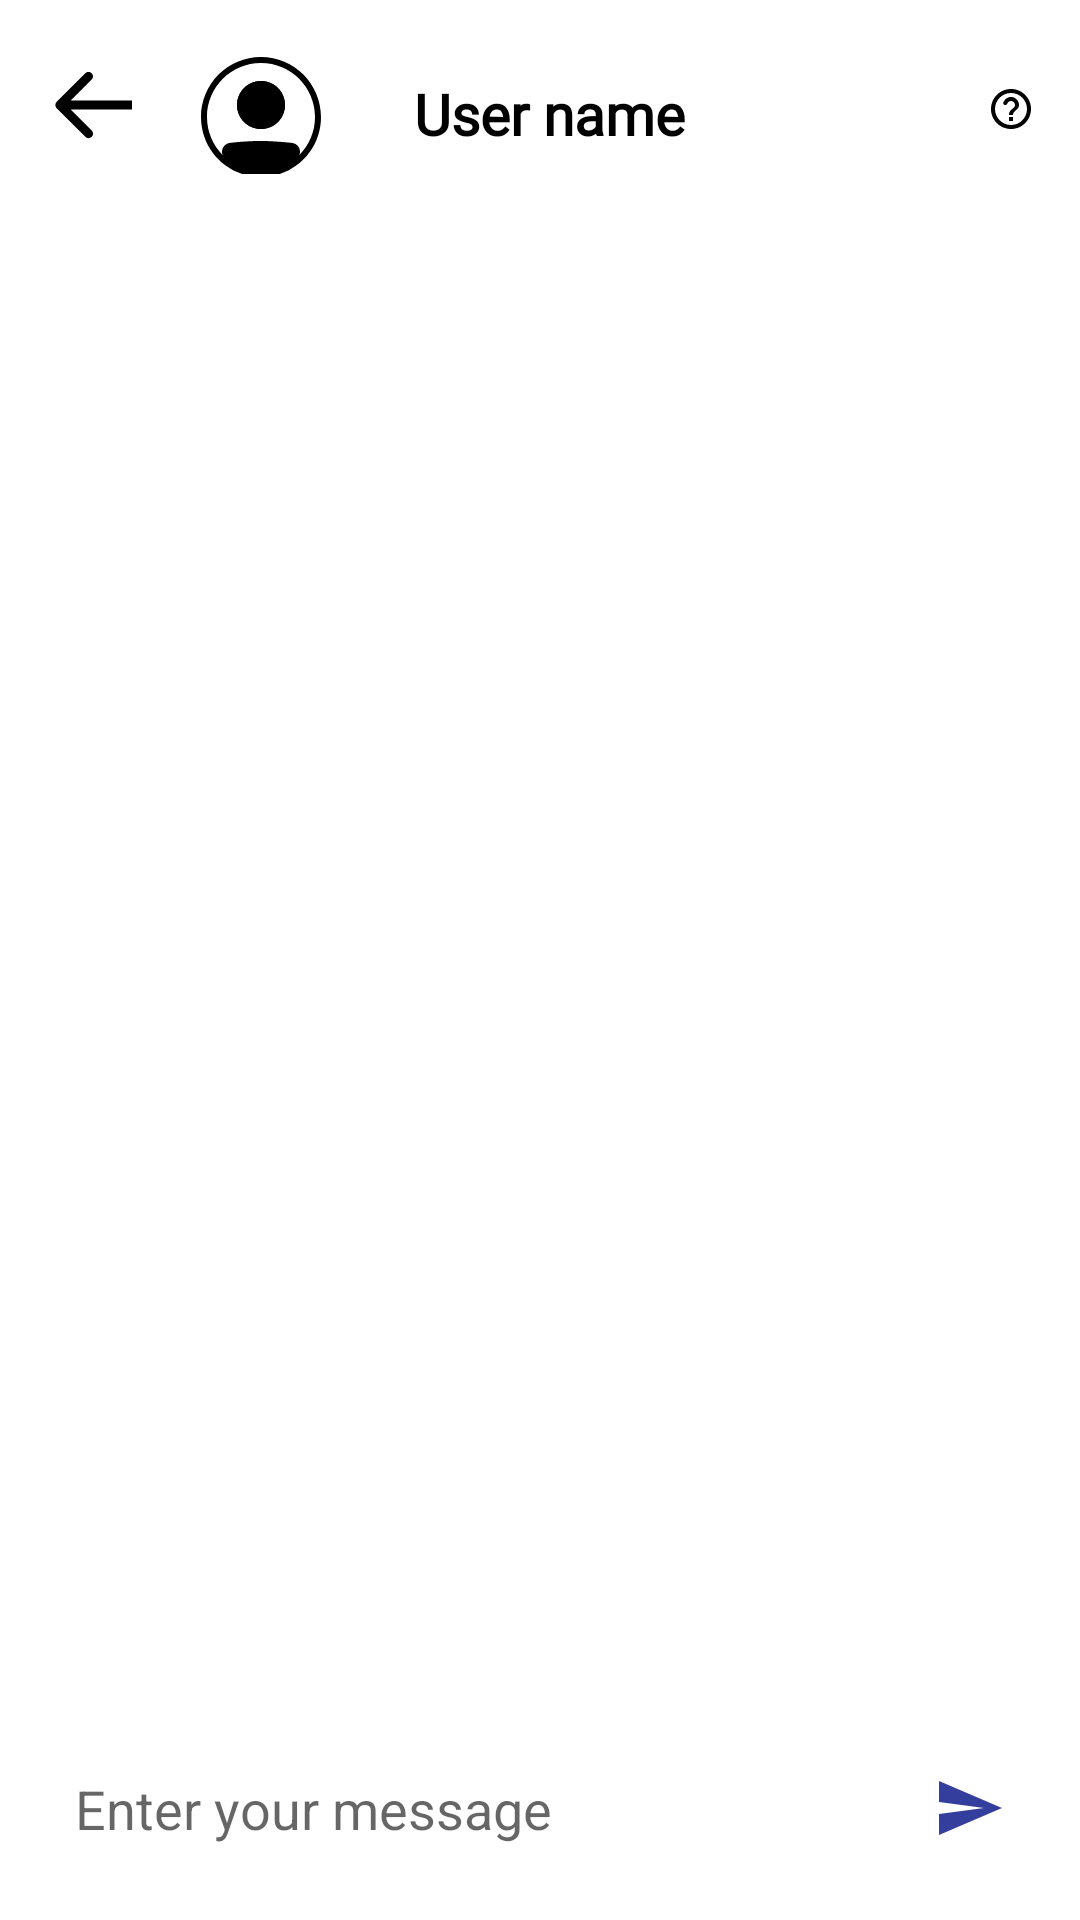

This screen was rendered from an Android layout file. Write that file and the resources it references.
<!-- AndroidManifest.xml: application theme Theme.navpe -->
<!-- res/layout/activity_chat.xml -->
<?xml version="1.0" encoding="utf-8"?>
<androidx.constraintlayout.widget.ConstraintLayout xmlns:android="http://schemas.android.com/apk/res/android"
    xmlns:app="http://schemas.android.com/apk/res-auto"
    xmlns:tools="http://schemas.android.com/tools"
    android:layout_width="match_parent"
    android:layout_height="match_parent"
    tools:context=".Activities.Chat"
    android:background="@color/background">
    <LinearLayout
        android:id="@+id/header4"
        android:layout_width="match_parent"
        android:layout_height="wrap_content"
        app:layout_constraintEnd_toEndOf="parent"
        app:layout_constraintStart_toStartOf="parent"
        app:layout_constraintTop_toTopOf="parent">
        <ImageView
            android:id="@+id/back7"
            android:layout_marginHorizontal="16sp"
            android:layout_marginVertical="24sp"
            android:layout_width="wrap_content"
            android:layout_height="wrap_content"
            android:src="@drawable/back_button"
            android:layout_gravity="center"
            android:contentDescription="@string/back"/>
        <ImageView
            android:layout_width="wrap_content"
            android:layout_height="wrap_content"
            android:src="@drawable/user_image"
            android:layout_gravity="center"
            android:layout_marginVertical="15sp"
            android:contentDescription="@string/profile_picture"/>

        <LinearLayout
            android:layout_width="200dp"
            android:layout_height="match_parent"
            android:orientation="vertical">
            <TextView
                android:id="@+id/chatName"
                android:layout_width="wrap_content"
                android:layout_height="wrap_content"
                android:text="@string/user_name"
                android:layout_gravity="center_vertical"
                android:textStyle="bold"
                android:textColor="@color/contrastColor"
                android:fontFamily="@font/roboto"
                android:textSize="19sp"
                android:layout_marginHorizontal="24sp"
                android:layout_marginVertical="25sp"
                />
            <TextView
                android:id="@+id/chatMobile"
                android:layout_width="wrap_content"
                android:layout_height="wrap_content"
                android:visibility="gone"
                android:text="@string/mobile_number"
                android:textColor="@color/contrastColor"
                android:fontFamily="@font/roboto"
                android:textSize="17sp"
                android:layout_marginStart="15dp" />

        </LinearLayout>

        <ImageView
            android:id="@+id/faq_help"
            android:layout_width="wrap_content"
            android:layout_height="wrap_content"
            android:src="@drawable/help"
            android:layout_gravity="center"
            android:layout_margin="15dp"
            android:contentDescription="@string/back"/>
    </LinearLayout>

    <androidx.recyclerview.widget.RecyclerView
        android:id="@+id/chatRecycler"
        android:layout_width="match_parent"
        android:layout_height="0dp"
        android:layout_marginTop="20dp"
        app:layout_constraintBottom_toTopOf="@+id/sendMessage"
        app:layout_constraintEnd_toEndOf="parent"
        app:layout_constraintStart_toStartOf="parent"
        app:layout_constraintTop_toBottomOf="@+id/header4">

    </androidx.recyclerview.widget.RecyclerView>


    <EditText
        android:id="@+id/sendMessage"
        android:layout_width="match_parent"
        android:layout_height="wrap_content"
        android:layout_marginHorizontal="5sp"
        android:layout_marginVertical="5sp"
        android:background="@drawable/trans_rounded"
        android:drawableEnd="@drawable/ic_baseline_send_24"
        android:hint="@string/enter_your_message"
        android:inputType="textAutoComplete"
        android:padding="20dp"
        app:layout_constraintBottom_toBottomOf="parent"
        app:layout_constraintEnd_toEndOf="parent"
        app:layout_constraintStart_toStartOf="parent"
        app:layout_constraintTop_toBottomOf="@+id/chatRecycler" />
</androidx.constraintlayout.widget.ConstraintLayout>
<!-- resources referenced by this layout -->
<resources>
  <color name="background">#FFFFFF</color>
  <color name="contrastColor">#000000</color>
  <!-- drawable back_button (drawable) -->
  <?xml version="1.0" encoding="utf-8"?>
  <vector xmlns:android="http://schemas.android.com/apk/res/android"
      android:width="28dp"
      android:height="25dp"
      android:viewportWidth="28"
      android:viewportHeight="25">
      <group>
          <path
              android:fillColor="@color/contrastColor"
              android:pathData="M2.9 9.94c-0.59 0.59-0.59 1.53 0 2.12l9.54 9.55c0.59 0.58 1.54 0.58 2.13 0 0.58-0.59 0.58-1.54 0-2.12L6.07 11l8.48-8.49c0.6-0.58 0.6-1.53 0-2.12-0.58-0.58-1.53-0.58-2.12 0L2.9 9.94ZM28.04 9.5H3.96v3h24.08v-3Z"/>
      </group>
  </vector>
  <!-- drawable help (drawable) -->
  <?xml version="1.0" encoding="utf-8"?>
  <vector xmlns:android="http://schemas.android.com/apk/res/android"
      android:width="24dp"
      android:height="24dp"
      android:viewportWidth="24"
      android:viewportHeight="24">
      <group>
          <path
              android:fillColor="@color/contrastColor"
              android:pathData="M12 2C6.48 2 2 6.48 2 12s4.48 10 10 10 10-4.48 10-10S17.52 2 12 2Zm0 18c-4.41 0-8-3.59-8-8s3.59-8 8-8 8 3.59 8 8-3.59 8-8 8Zm-1-4h2v2h-2v-2Zm1.61-9.96c-2.06-0.3-3.88 0.97-4.43 2.79C8 9.41 8.44 10 9.05 10h0.2c0.41 0 0.74-0.29 0.88-0.67 0.32-0.89 1.27-1.5 2.3-1.28 0.95 0.2 1.65 1.13 1.57 2.1-0.1 1.34-1.62 1.63-2.45 2.88l-0.01 0.02-0.03 0.05c-0.09 0.15-0.18 0.32-0.25 0.5l-0.04 0.08-0.02 0.07C11.08 14.09 11 14.5 11 15h2c0-0.42 0.11-0.77 0.28-1.07l0.05-0.09c0.08-0.14 0.18-0.27 0.28-0.39l0.03-0.04c0.1-0.12 0.21-0.23 0.33-0.34 0.96-0.91 2.26-1.65 1.99-3.56-0.24-1.74-1.61-3.21-3.35-3.47Z"/>
      </group>
  </vector>
  <!-- drawable ic_baseline_send_24 (drawable) -->
  <vector android:autoMirrored="true" android:height="24dp"
      android:tint="#343E9C" android:viewportHeight="24"
      android:viewportWidth="24" android:width="24dp" xmlns:android="http://schemas.android.com/apk/res/android">
      <path android:fillColor="@android:color/white" android:pathData="M2.01,21L23,12 2.01,3 2,10l15,2 -15,2z"/>
  </vector>
  <!-- drawable trans_rounded (drawable) -->
  <?xml version="1.0" encoding="utf-8"?>
  <shape xmlns:android="http://schemas.android.com/apk/res/android"
      android:shape="rectangle">
      <corners
          android:radius="20dp" />
      <stroke
          android:width="1dp"
          android:color="@android:color/transparent" />
      <solid
          android:color="@android:color/transparent"/>
  
  </shape>
  <string name="back">Back</string>
  <string name="enter_your_message">Enter your message</string>
  <string name="mobile_number">MOBILE NUMBER</string>
  <string name="profile_picture">Profile Picture</string>
  <string name="user_name">User name</string>
  <style name="Theme.navpe" parent="Theme.MaterialComponents.Light.NoActionBar.Bridge">
          
          <item name="colorPrimary">@color/purple_500</item>
          <item name="colorPrimaryVariant">@color/black</item>
          <item name="colorOnPrimary">@color/white</item>
          
          <item name="colorSecondary">@color/teal_200</item>
          <item name="colorSecondaryVariant">@color/teal_700</item>
          <item name="colorOnSecondary">@color/black</item>
          
          <item name="android:statusBarColor">?attr/colorPrimaryVariant</item>
          
          <item name="customColorValue">@color/black</item>
          <item name="custom_yellow">#FFB300</item>
          <item name="custom_green_button">#AED581</item>
  
      </style>
  <color name="purple_500">#FF343E9C</color>
  <color name="black">#FF000000</color>
  <color name="white">#FFFFFFFF</color>
  <color name="teal_200">#FF03DAC5</color>
  <color name="teal_700">#FF018786</color>
</resources>
